Image classification data set "Data" (max180643/Sawasdee-Tukwan on GitHub). Class labels (7): Sunday, Monday, Tuesday, Wednesday, Thursday, Friday, Saturday.

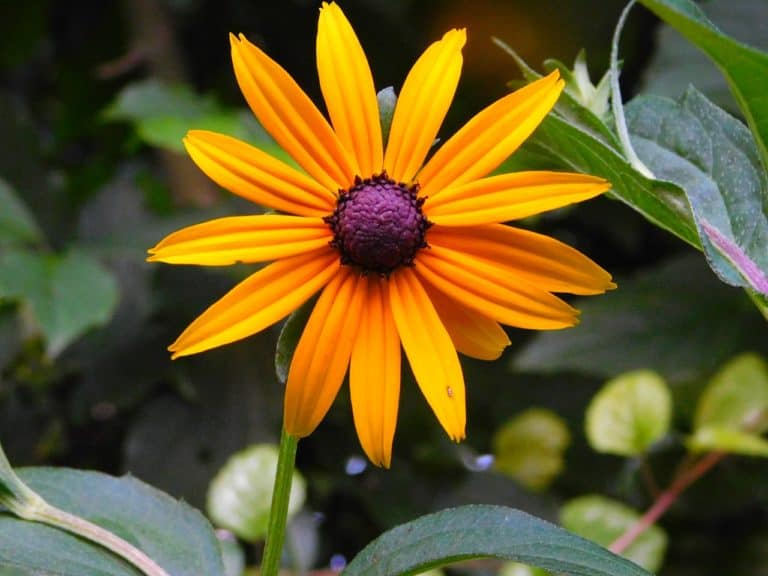
Label: Thursday

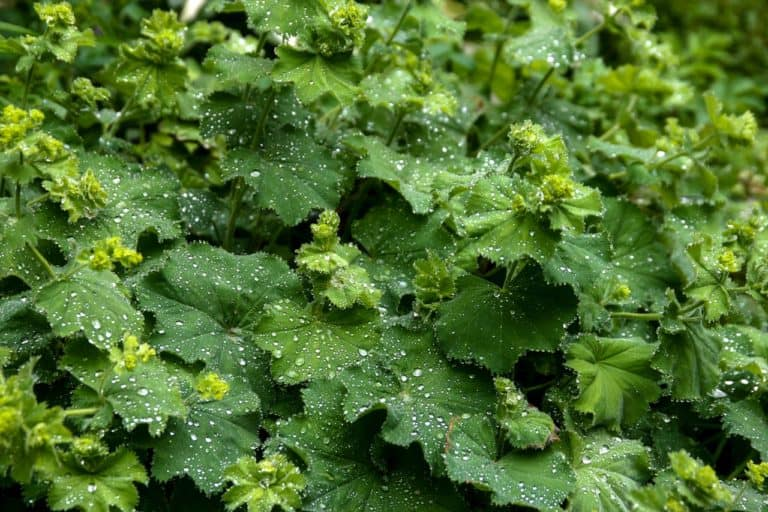
Label: Wednesday

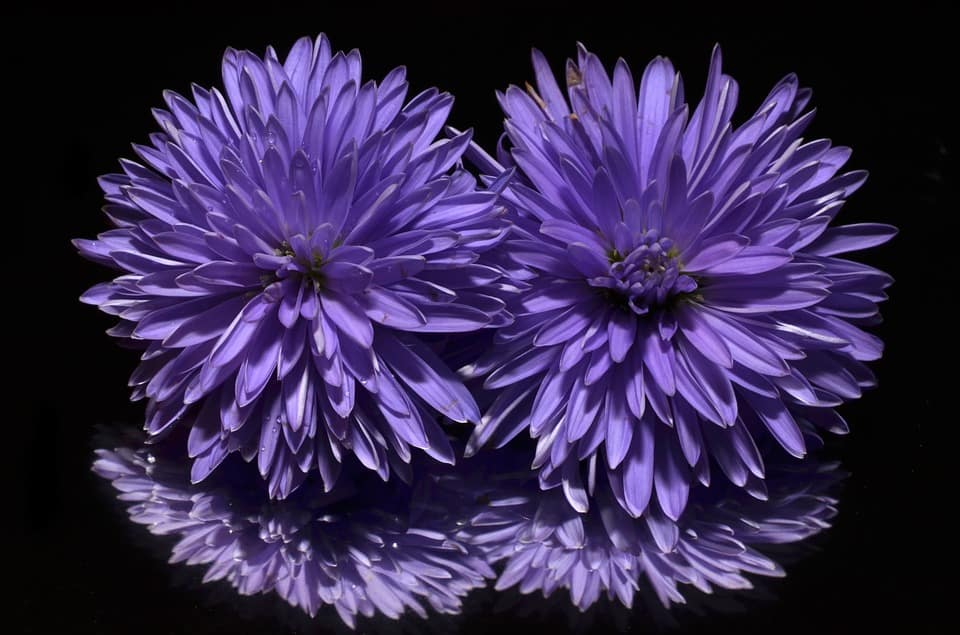
Label: Saturday

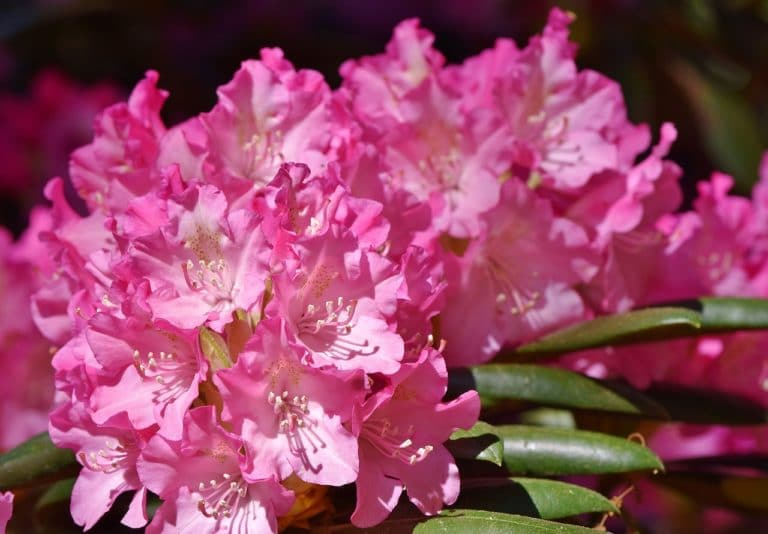
Label: Tuesday

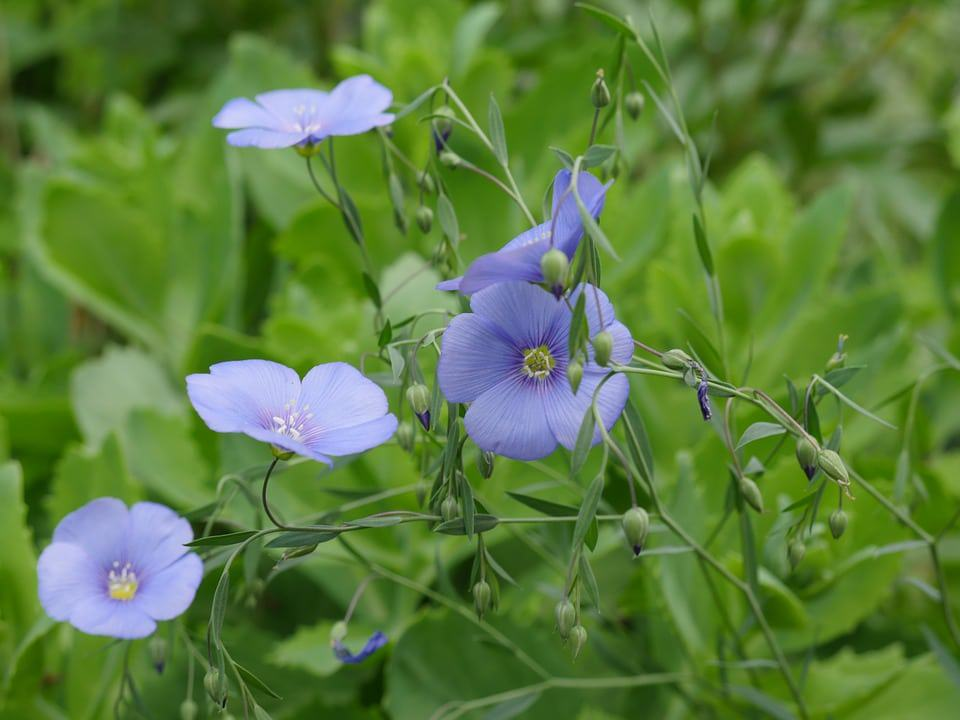
Label: Friday

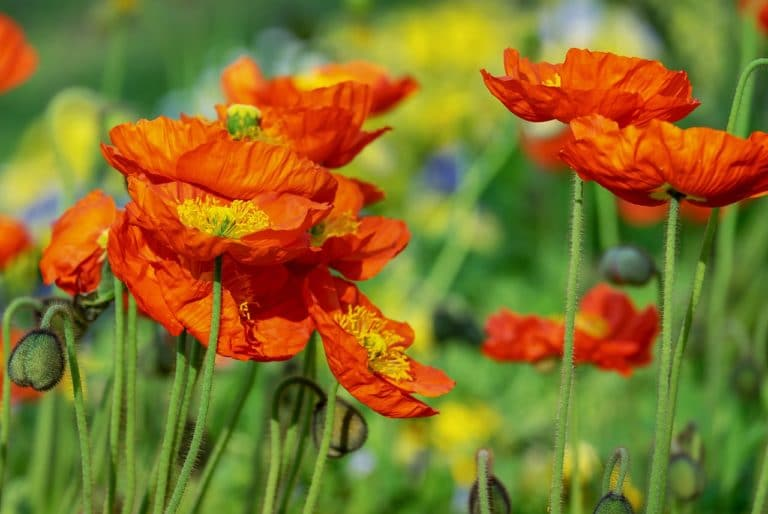
Label: Thursday
